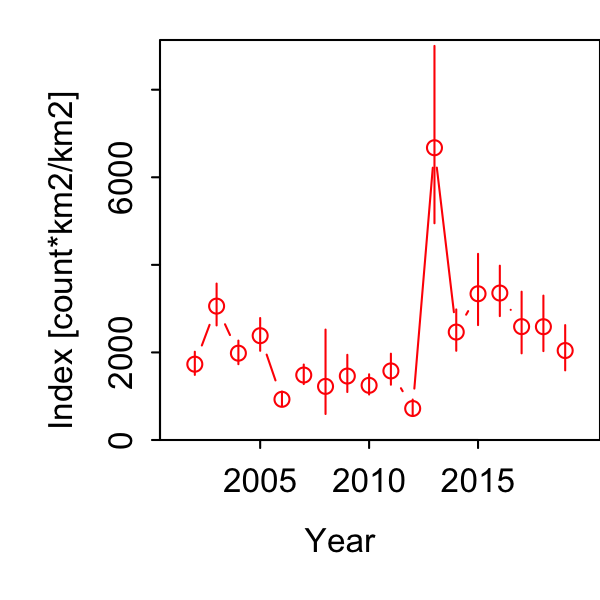

Values plotted in this chart, from the file beside it:
Category, Time, Stratum, Units, Estimate, Std. Error for Estimate, Std. Error for ln(Estimate)
1, 2002, Stratum_1, [count*km2/km2], 1731, 209.8, 0.1522
1, 2003, Stratum_1, [count*km2/km2], 3058, 380.2, 0.1556
1, 2004, Stratum_1, [count*km2/km2], 1983, 215.2, 0.1354
1, 2005, Stratum_1, [count*km2/km2], 2382, 293.9, 0.1563
1, 2006, Stratum_1, [count*km2/km2], 929.1, 127.2, 0.1748
1, 2007, Stratum_1, [count*km2/km2], 1484, 176.8, 0.1496
1, 2008, Stratum_1, [count*km2/km2], 1224, 634.7, 0.7225
1, 2009, Stratum_1, [count*km2/km2], 1461, 315.6, 0.2867
1, 2010, Stratum_1, [count*km2/km2], 1249, 180.9, 0.1838
1, 2011, Stratum_1, [count*km2/km2], 1578, 275.3, 0.2227
1, 2012, Stratum_1, [count*km2/km2], 719.1, 138.1, 0.2506
1, 2013, Stratum_1, [count*km2/km2], 6675, 1533, 0.2989
1, 2014, Stratum_1, [count*km2/km2], 2465, 368, 0.1903
1, 2015, Stratum_1, [count*km2/km2], 3340, 630.9, 0.2412
1, 2016, Stratum_1, [count*km2/km2], 3356, 454.8, 0.1706
1, 2017, Stratum_1, [count*km2/km2], 2589, 539, 0.2685
1, 2018, Stratum_1, [count*km2/km2], 2587, 483.3, 0.2425
1, 2019, Stratum_1, [count*km2/km2], 2043, 397.5, 0.2503
